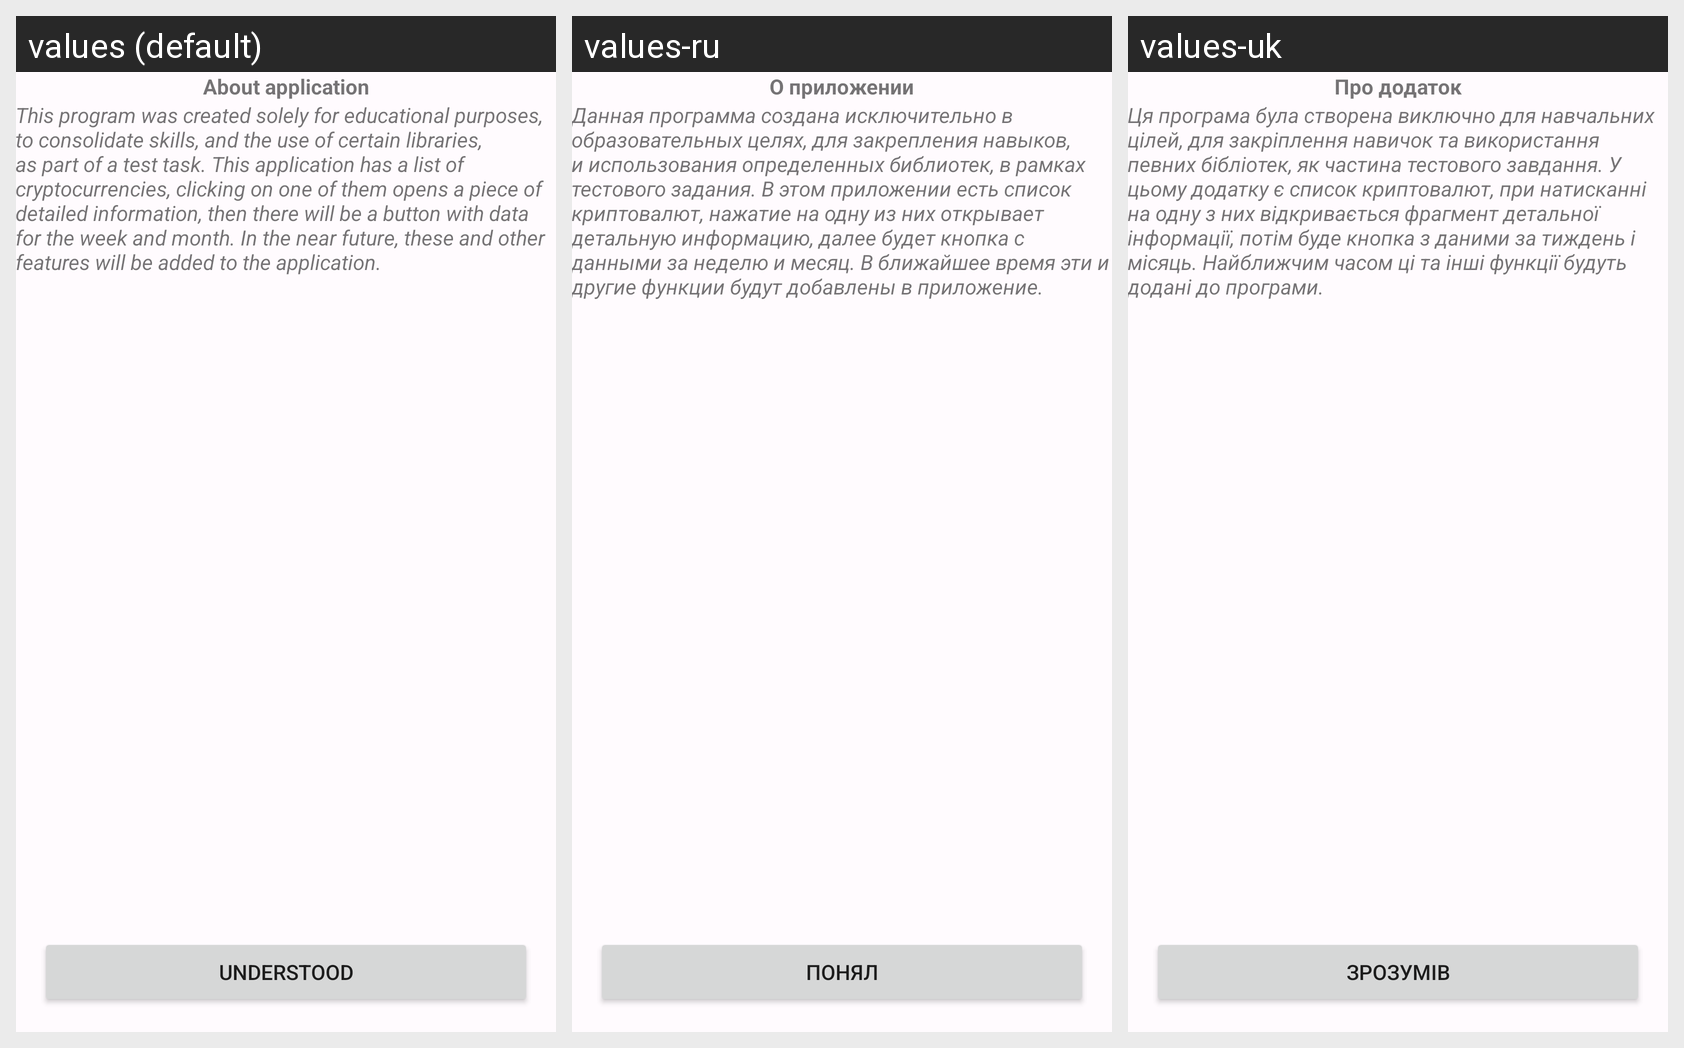

Strings drawn on this Android screen and how each of the app's shown locales translates them:
Android screen res/layout/fragment_welcome.xml rendered under 3 locales, left to right: values (default), values-ru, values-uk. Device: Nexus 5 (rendered at 1080×1920; each locale shown at half size, 540×960, under a caption strip naming it); theme Theme.CurrencyConverter.
Strings drawn on this screen, with the default value and each locale's value (text and hints the layout hard-codes, and strings that could not be matched under every locale, appear in the picture but are not listed):

about_application
  values: About application
  values-ru: О приложении
  values-uk: Про додаток

introductory_information
  values: This program was created solely for educational purposes, to consolidate skills, and the use of certain libraries, as part of a test task. This application has a list of cryptocurrencies, clicking on one of them opens a piece of detailed information, then there will be a button with data for the week and month. In the near future, these and other features will be added to the application.
  values-ru: Данная программа создана исключительно в образовательных целях, для закрепления навыков, и использования определенных библиотек, в рамках тестового задания. В этом приложении есть список криптовалют, нажатие на одну из них открывает детальную информацию, далее будет кнопка с данными за неделю и месяц. В ближайшее время эти и другие функции будут добавлены в приложение.
  values-uk: Ця програма була створена виключно для навчальних цілей, для закріплення навичок та використання певних бібліотек, як частина тестового завдання. У цьому додатку є список криптовалют, при натисканні на одну з них відкривається фрагмент детальної інформації, потім буде кнопка з даними за тиждень і місяць. Найближчим часом ці та інші функції будуть додані до програми.

understood
  values: Understood
  values-ru: Понял
  values-uk: Зрозумів
